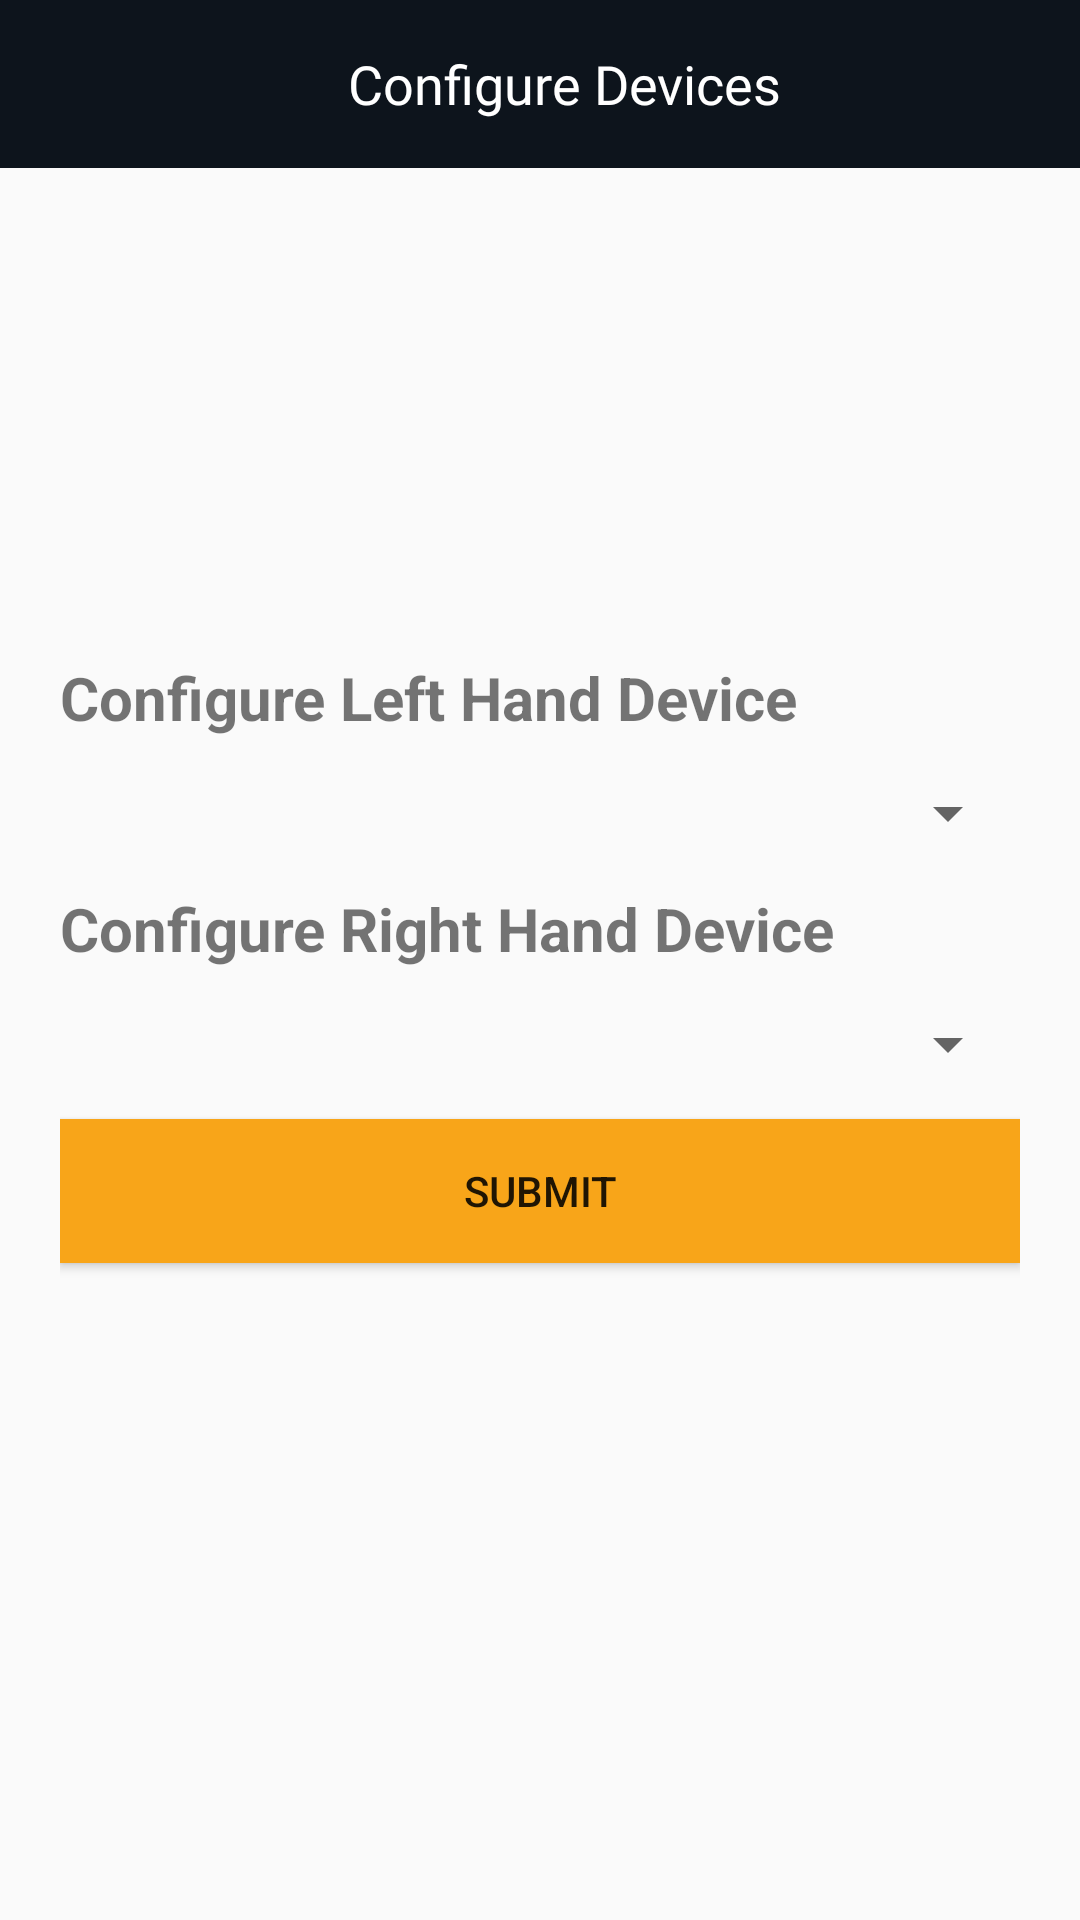

This screen was rendered from an Android layout file. Write that file and the resources it references.
<!-- AndroidManifest.xml: application theme AppTheme -->
<!-- res/layout/activity_config_device.xml -->
<?xml version="1.0" encoding="utf-8"?>
<android.support.constraint.ConstraintLayout
    xmlns:android="http://schemas.android.com/apk/res/android"
    xmlns:app="http://schemas.android.com/apk/res-auto"
    xmlns:tools="http://schemas.android.com/tools"
    android:layout_width="match_parent"
    android:layout_height="match_parent"
    tools:context=".activity.ConfigDevice">

    
    <android.support.v7.widget.Toolbar
        android:id="@+id/toolbarconfid"
        android:layout_width="match_parent"
        android:layout_height="?android:attr/actionBarSize"
        android:background="#0d141c"
        app:contentScrim="#0d141c">

        <RelativeLayout
            android:layout_width="match_parent"
            android:layout_height="wrap_content"
            android:orientation="horizontal">


            <TextView
                android:id="@+id/txtuh"
                android:layout_width="wrap_content"
                android:layout_height="wrap_content"
                android:layout_centerInParent="true"
                android:gravity="center_horizontal"
                android:text="Configure Devices"
                android:textColor="@color/white"
                android:textSize="18sp"
                android:fontFamily="@font/helveticabold"
                />


        </RelativeLayout>
    </android.support.v7.widget.Toolbar>

    <RelativeLayout
        android:layout_width="match_parent"
        android:layout_height="match_parent"
        android:padding="20dp"
        android:gravity="center">


        <TextView
            android:id="@+id/txtdevice1"
            android:layout_width="match_parent"
            android:layout_height="wrap_content"
            android:text="Configure Left Hand Device "
            android:textSize="20sp"
            android:textStyle="bold"
            />

        <android.support.v7.widget.AppCompatSpinner
            android:id="@+id/spinerdevice1"
            android:layout_width="match_parent"
            android:layout_height="50dp"
            android:layout_below="@+id/txtdevice1">
        </android.support.v7.widget.AppCompatSpinner>



        <TextView
            android:id="@+id/txtdevice2"
            android:layout_below="@+id/spinerdevice1"
            android:layout_width="match_parent"
            android:layout_height="wrap_content"
            android:text="Configure Right Hand Device "
            android:textSize="20sp"
            android:textStyle="bold"
            />

        <android.support.v7.widget.AppCompatSpinner
            android:id="@+id/spinerdevice2"
            android:layout_width="match_parent"
            android:layout_height="50dp"
            android:layout_below="@+id/txtdevice2">
        </android.support.v7.widget.AppCompatSpinner>


        <Button
            android:id="@+id/submit"
            android:layout_width="match_parent"
            android:layout_height="wrap_content"
            android:layout_below="@+id/spinerdevice2"
            android:background="@color/yellow"
            android:text="submit"/>

    </RelativeLayout>
</android.support.constraint.ConstraintLayout>
<!-- resources referenced by this layout -->
<resources>
  <color name="white">#ffffff</color>
  <color name="yellow">#f8a519</color>
  <style name="AppTheme" parent="Theme.AppCompat.Light.DarkActionBar">
          
          <item name="colorPrimary">@color/bg</item>
          <item name="colorPrimaryDark">@color/dark_blue</item>
          <item name="colorAccent">@color/white</item>
      </style>
  <color name="bg">#0d141c</color>
  <color name="dark_blue">#33435D</color>
</resources>
